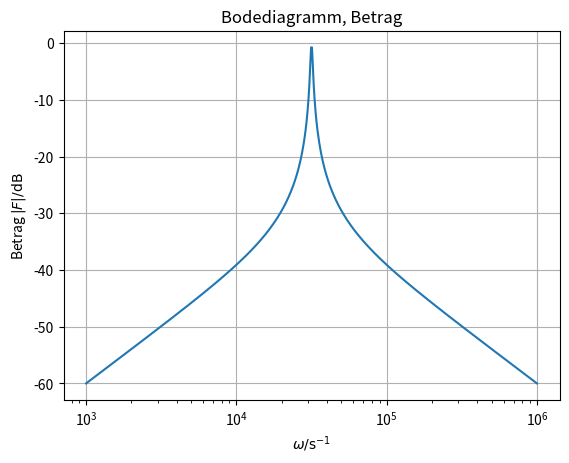
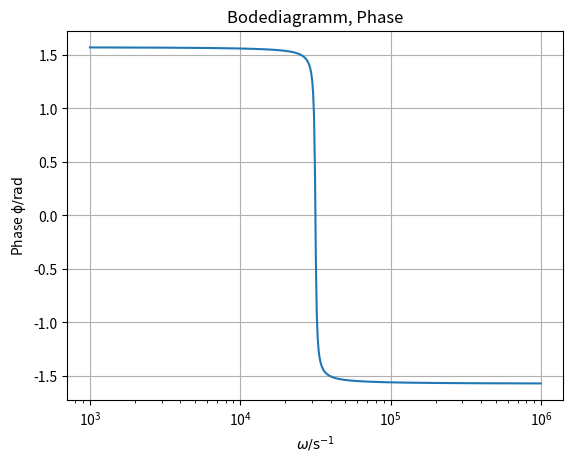

The matplotlib source for these figures, in order:
'''
Frequenzgangdarstellung
Der Frequenzgang einer RCL-Schaltung soll grafisch dargestellt werden. Aufgrund des großen Kreisfrequenzbereichs
erfolgt die Darstellung logarithmisch.

Messtechnische Signalanalyse mit MATLAB und Python, Vorlesung/Übung

(c) Elektrische Messtechnik, Universität Paderborn - http://emt.upb.de
'''

import numpy as np
import matplotlib.pyplot as plt

# Variablendefinition
R = 1
L = 1e-3
C = 1e-6
omega = np.logspace(3, 6, 500)

F = R / (R + 1j * omega * L + 1 / (1j * omega * C))

# Grafische Ausgabe
plt.figure()
plt.semilogx(omega, 20 * np.log10(np.abs(F)), linewidth=1.5)
plt.title('Bodediagramm, Betrag')
plt.xlabel('$\omega / \mathrm{s}^{-1}$')
plt.ylabel('Betrag $|F| / \mathrm{dB}$')
plt.grid(True)

plt.figure()
plt.semilogx(omega, np.angle(F), linewidth=1.5)
plt.title('Bodediagramm, Phase')
plt.xlabel('$\omega / \mathrm{s}^{-1}$')
plt.ylabel('Phase $\mathrm{\phi} / \mathrm{rad}$')
plt.grid(True)

plt.show()
